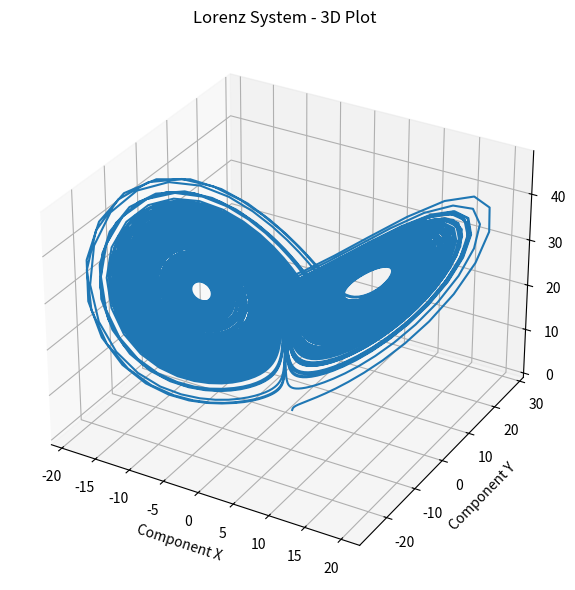
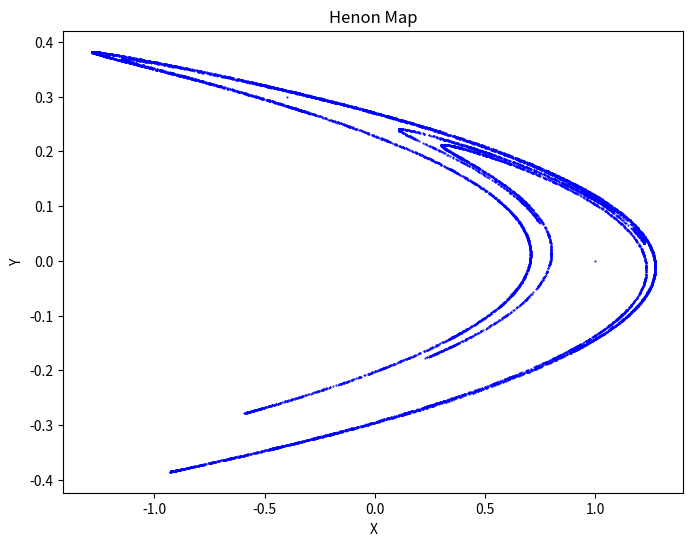
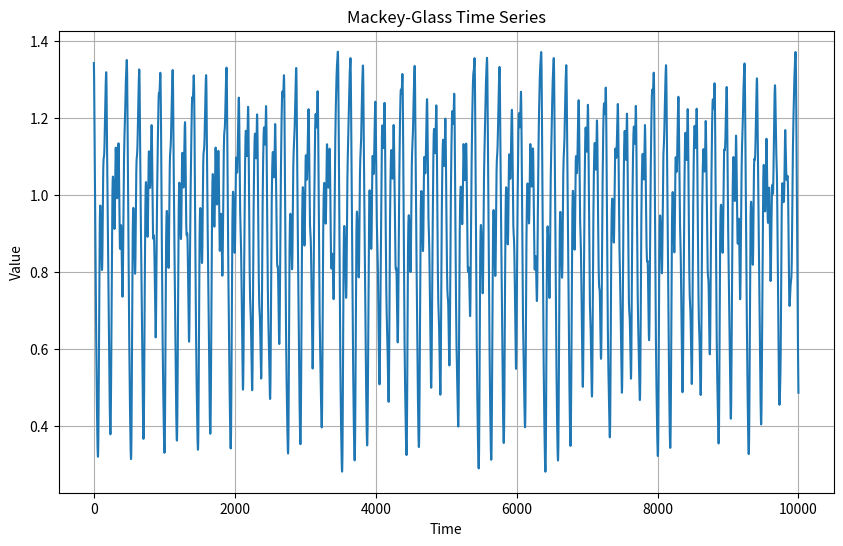

Write the Python code that produced these figures, in order.
import numpy as np
from scipy.integrate import solve_ivp


def generate_lorenz_data() -> np.ndarray:
    # Lorenz system parameters
    u0 = [1.0, 0.0, 0.0]
    tspan = (0.0, 200.0)
    p = [10.0, 28.0, 8 / 3]

    # Define Lorenz system
    def lorenz(t, u):
        du = np.zeros(3)
        du[0] = p[0] * (u[1] - u[0])
        du[1] = u[0] * (p[1] - u[2]) - u[1]
        du[2] = u[0] * u[1] - p[2] * u[2]
        return du

    # Solve and take data
    sol = solve_ivp(lorenz, tspan, u0, t_eval=np.linspace(tspan[0], tspan[1], int(200 / 0.02)))

    data = sol.y  # [3, 10000]

    return data.T  # [10000, 3]


def generate_henon_map_data(iterations=10000) -> np.ndarray:
    def henon_map(x, y, a=1.4, b=0.3):
        new_x = 1 - a * x**2 + y
        new_y = b * x
        return new_x, new_y

    x_values = [0]
    y_values = [0]

    # Generate Henon map data
    for i in range(iterations):
        x, y = henon_map(x_values[-1], y_values[-1])
        x_values.append(x)
        y_values.append(y)

    data = np.stack([x_values[1:], y_values[1:]]).T  # [10000, 2]
    return data


# code adapted from:
# https://github.com/manu-mannattil/nolitsa/blob/master/nolitsa/data.py
def generate_mackey_glass_data(length=10000, x0=None, a=0.2, b=0.1, c=10.0, tau=23.0, n=1000, sample=0.46, discard=250) -> np.ndarray:
    """Generate time series using the Mackey-Glass equation.

    Generates time series using the discrete approximation of the
    Mackey-Glass delay differential equation described by Grassberger &
    Procaccia (1983).

    Parameters
    ----------
    length : int, optional (default = 10000)
        Length of the time series to be generated.
    x0 : array, optional (default = random)
        Initial condition for the discrete map.  Should be of length n.
    a : float, optional (default = 0.2)
        Constant a in the Mackey-Glass equation.
    b : float, optional (default = 0.1)
        Constant b in the Mackey-Glass equation.
    c : float, optional (default = 10.0)
        Constant c in the Mackey-Glass equation.
    tau : float, optional (default = 23.0)
        Time delay in the Mackey-Glass equation.
    n : int, optional (default = 1000)
        The number of discrete steps into which the interval between
        t and t + tau should be divided.  This results in a time
        step of tau/n and an n + 1 dimensional map.
    sample : float, optional (default = 0.46)
        Sampling step of the time series.  It is useful to pick
        something between tau/100 and tau/10, with tau/sample being
        a factor of n.  This will make sure that there are only whole
        number indices.
    discard : int, optional (default = 250)
        Number of n-steps to discard in order to eliminate transients.
        A total of n*discard steps will be discarded.

    Returns
    -------
    x : array
        Array containing the time series.
    """
    sample = int(n * sample / tau)
    grids = n * discard + sample * length
    x = np.empty(grids)

    if not x0:
        x[:n] = 0.5 + 0.05 * (-1 + 2 * np.random.random(n))
    else:
        x[:n] = x0

    A = (2 * n - b * tau) / (2 * n + b * tau)
    B = a * tau / (2 * n + b * tau)

    for i in range(n - 1, grids - 1):
        x[i + 1] = A * x[i] + B * (x[i - n] / (1 + x[i - n] ** c) + x[i - n + 1] / (1 + x[i - n + 1] ** c))
    return x[n * discard :: sample]


if __name__ == "__main__":
    import matplotlib.pyplot as plt

    lorenz_data = generate_lorenz_data()

    ax = plt.figure(figsize=(12, 6)).add_subplot(projection='3d')

    ax.plot(lorenz_data[:, 0], lorenz_data[:, 1], lorenz_data[:, 2])
    ax.set_title('Lorenz System - 3D Plot')
    ax.set_xlabel('Component X')
    ax.set_ylabel('Component Y')
    ax.set_zlabel('Component Z')

    plt.tight_layout()
    plt.show()

    henonmap_data = generate_henon_map_data()

    # Plot the Henon map
    plt.figure(figsize=(8, 6))
    plt.scatter(henonmap_data[:, 0], henonmap_data[:, 1], s=1, c='blue', marker='.')
    plt.title('Henon Map')
    plt.xlabel('X')
    plt.ylabel('Y')
    plt.show()

    mackey_glass_data = generate_mackey_glass_data()

    # Plot the time series
    plt.figure(figsize=(10, 6))
    plt.plot(mackey_glass_data)
    plt.title("Mackey-Glass Time Series")
    plt.xlabel("Time")
    plt.ylabel("Value")
    plt.grid(True)
    plt.show()
